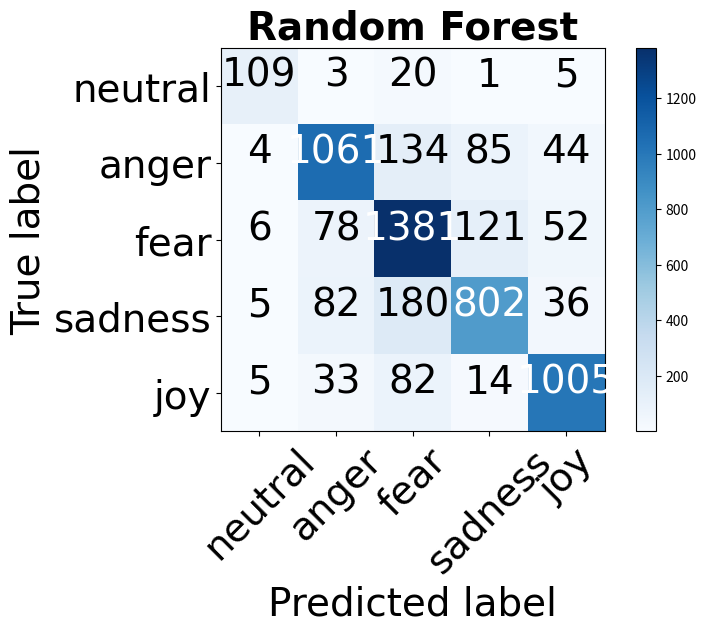
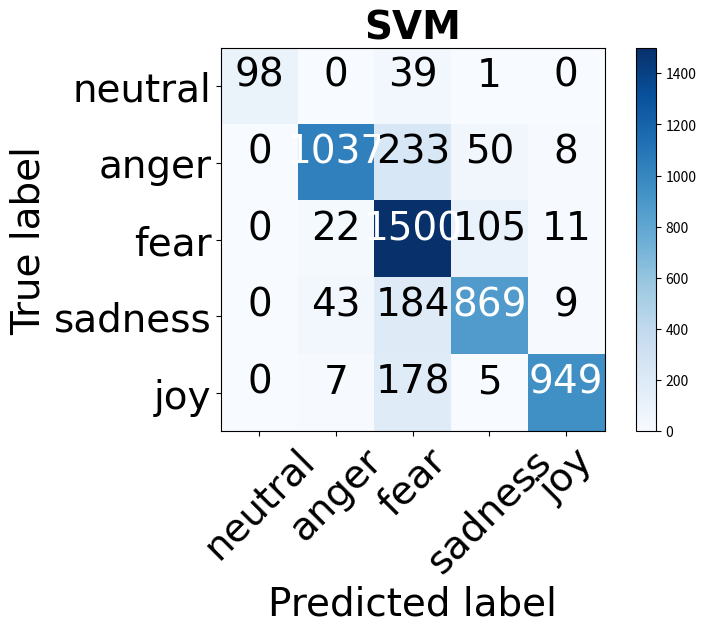
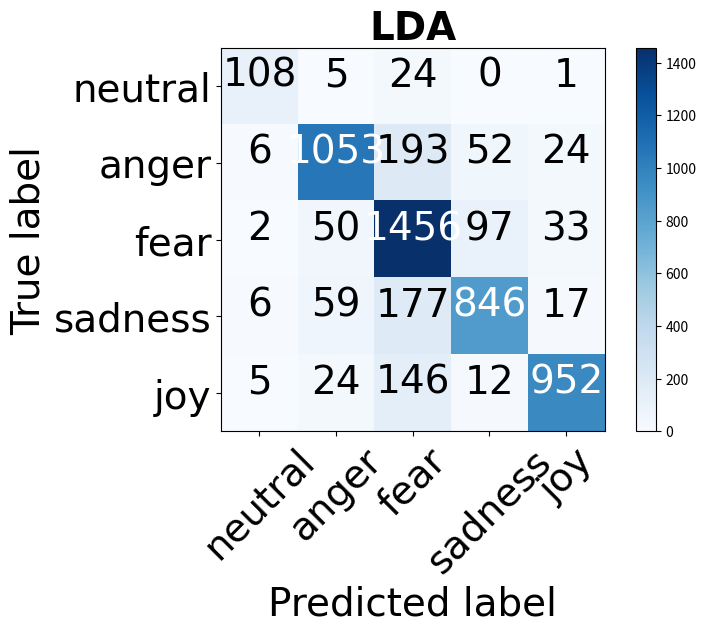
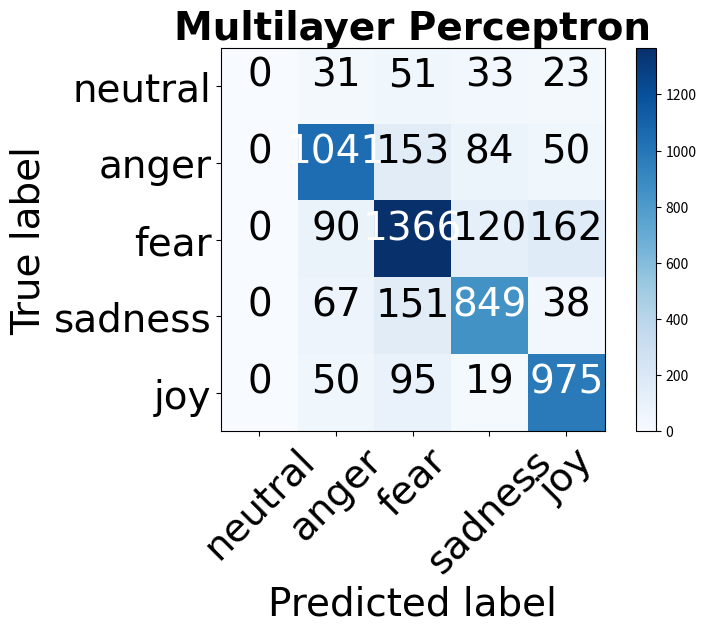

Python code for these plots, in order:
import matplotlib.pyplot as plt
import numpy as np
import itertools


def plot_confusion_matrix(matrices, titles, classes):
    font = {'fontname': 'Cambria', 'size': 28}
    for matrix, title in zip(matrices, titles):
        fig = plt.figure()
        fig.set_size_inches(8, 6)
        plt.imshow(matrix, interpolation='nearest', cmap=plt.cm.Blues)
        plt.title(title, weight='bold', **font)
        plt.colorbar()
        tick_marks = np.arange(len(classes))
        plt.xticks(tick_marks, classes, rotation=45, **font)
        plt.yticks(tick_marks, classes, **font)

        fmt = 'd'
        thresh = matrix.max() / 2.
        for i, j in itertools.product(range(matrix.shape[0]), range(matrix.shape[1])):
            plt.text(j, i, format(matrix[i, j], fmt),
                     horizontalalignment="center",
                     color="white" if matrix[i, j] > thresh else "black", **font)

        plt.tight_layout()
        plt.ylabel('True label', **font)
        plt.xlabel('Predicted label', **font)
        plt.show()


if __name__ == '__main__':
    """
       first row -> neutral
       second row -> anger
       third row -> fear
       forth row -> sadness
       fifth row -> joy
    """
    classes = ['neutral', 'anger', 'fear', 'sadness', 'joy']
    confusion_matrix_random_forest = np.array([[109, 3, 20, 1, 5],
                                               [4, 1061, 134, 85, 44],
                                               [6, 78, 1381, 121, 52],
                                               [5, 82, 180, 802, 36],
                                               [5, 33, 82, 14, 1005]])
    confusion_matrix_svm = np.array([[108, 5, 24, 0, 1],
                                     [6, 1053, 193, 52, 24],
                                     [2, 50, 1456, 97, 33],
                                     [6, 59, 177, 846, 17],
                                     [5, 24, 146, 12, 952]])
    confusion_matrix_lda = np.array([[98, 0, 39, 1, 0],
                                     [0, 1037, 233, 50, 8],
                                     [0, 22, 1500, 105, 11],
                                     [0, 43, 184, 869, 9],
                                     [0, 7, 178, 5, 949]])
    confusion_matrix_perceptron = np.array([[0, 31, 51, 33, 23],
                                            [0, 1041, 153, 84, 50],
                                            [0, 90, 1366, 120, 162],
                                            [0, 67, 151, 849, 38],
                                            [0, 50, 95, 19, 975]])

    plot_confusion_matrix([confusion_matrix_random_forest,
                          confusion_matrix_lda,
                          confusion_matrix_svm,
                          confusion_matrix_perceptron],
                          ['Random Forest', 'SVM', 'LDA', 'Multilayer Perceptron'],
                          classes)
